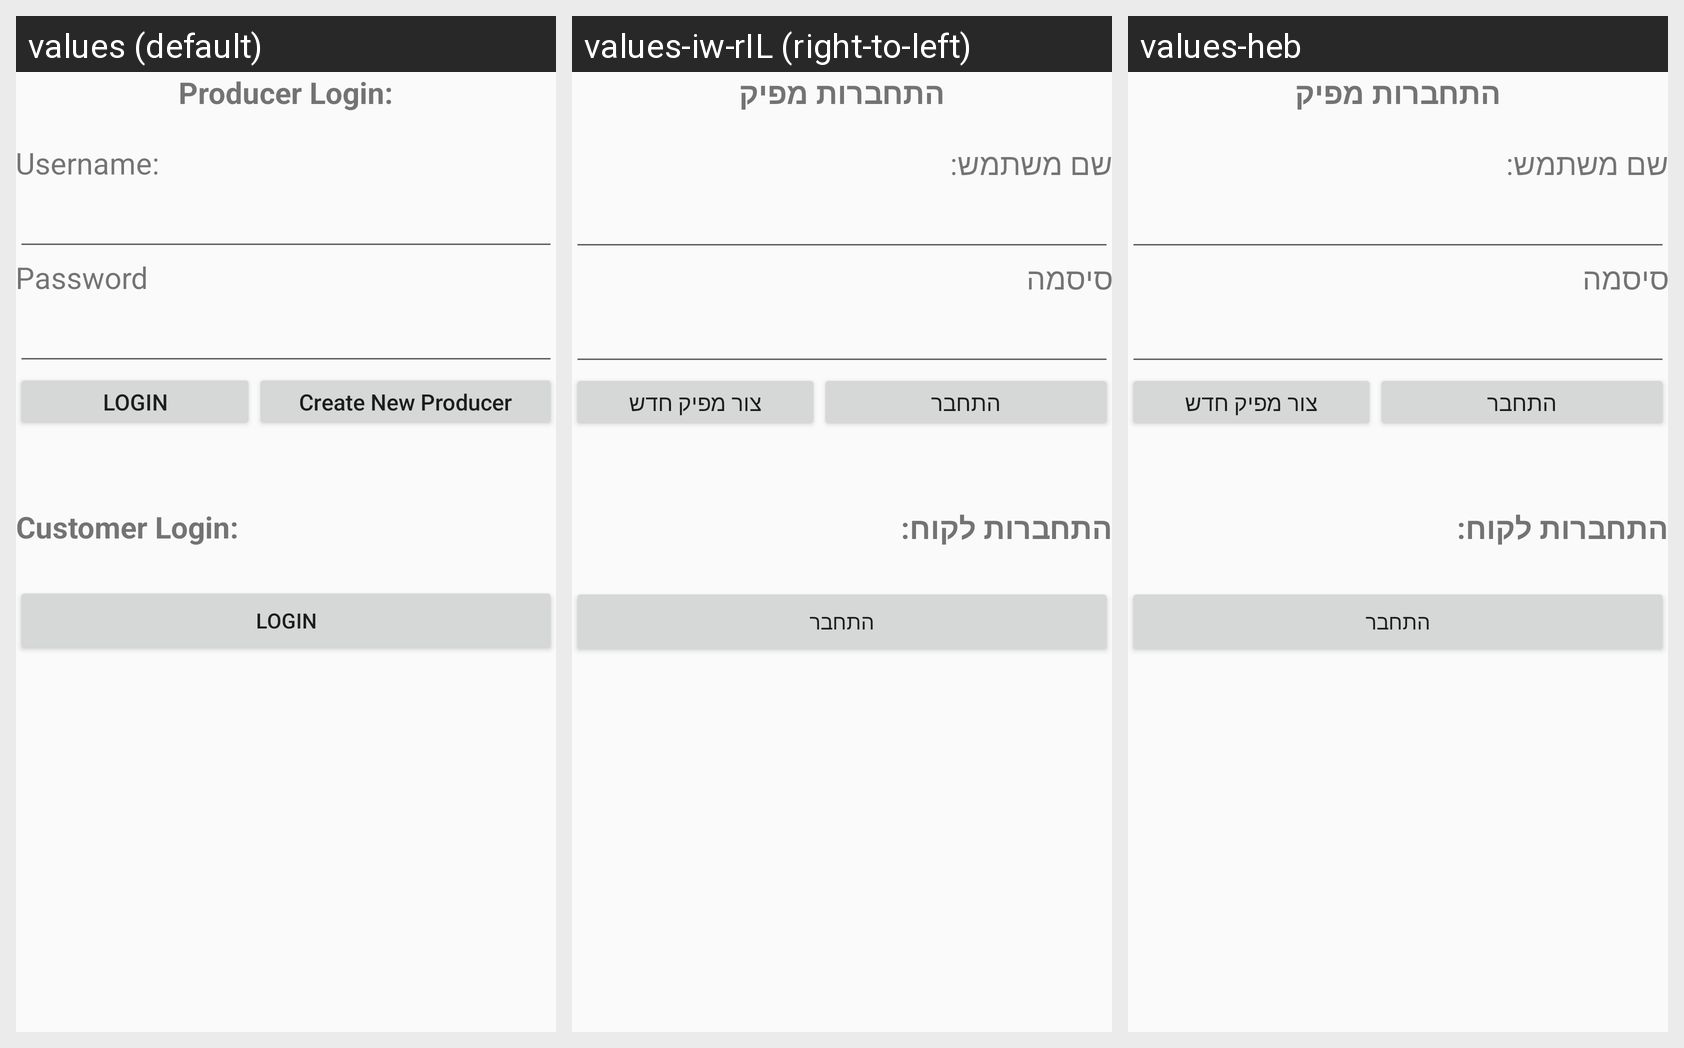

This grid shows one Android layout under several languages. Give, for every string resource on the screen, its name, the default text and each shown locale's text.
Android screen res/layout/activity_login_page.xml rendered under 3 locales, left to right: values (default), values-iw-rIL (right-to-left), values-heb. Device: Nexus 5 (rendered at 1080×1920; each locale shown at half size, 540×960, under a caption strip naming it); theme AppTheme.
Strings drawn on this screen, with the default value and each locale's value (text and hints the layout hard-codes, and strings that could not be matched under every locale, appear in the picture but are not listed):

user_name
  values: Username:
  values-iw-rIL: שם משתמש:
  values-heb: שם משתמש:

password
  values: Password
  values-iw-rIL: סיסמה
  values-heb: סיסמה

producer_login
  values: Producer Login:
  values-iw-rIL: התחברות מפיק
  values-heb: התחברות מפיק

customer_log_in
  values: Customer Login:
  values-iw-rIL: התחברות לקוח:
  values-heb: התחברות לקוח:

login
  values: LOGIN
  values-iw-rIL: התחבר
  values-heb: התחבר

create_new_producer
  values: Create New Producer
  values-iw-rIL: צור מפיק חדש
  values-heb: צור מפיק חדש
